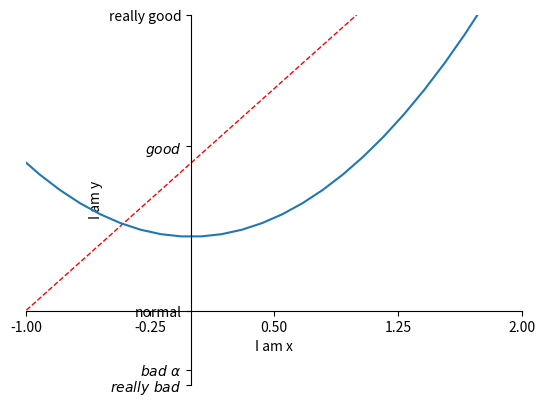

Reproduce this figure in Python.
import matplotlib.pyplot as plt
import numpy as np
x = np.linspace(-3, 3, 50)
y1 = 2 * x + 1
y2 = x ** 2


#以下内容定义figure12
plt.figure(num=12)
plt.plot(x, y1, color='red', linewidth=1.0, linestyle='--')#红色,线宽1.0,类型虚线
plt.plot(x, y2)

plt.xlim((-1, 2))
plt.ylim((-2, 3))
plt.xlabel('I am x')
plt.ylabel('I am y')

new_ticks = np.linspace(-1, 2, 5)
print(new_ticks)
plt.xticks(new_ticks)#x下标从第三行代码参数(-3, 3, 50)换为第18行代码参数(-1, 2, 5)

#更漂亮格式r'$内容$' 其中r表示正则表达式; '\ '表示空格 '\alpha'表示数学a(aerfa)
plt.yticks([-2, -1.8, -1, 1.22, 3],
           [r'$really\ bad$', r'$bad\ \alpha$', 'normal', '$good$', 'really good'])

ax = plt.gca()#gca = 'get current axis'取得当前轴线
ax.spines['right'].set_color('none')#去掉右边界轴线
ax.spines['top'].set_color('none')#隐藏上边界轴线
ax.xaxis.set_ticks_position('bottom')#用下边界轴线作为x轴
ax.yaxis.set_ticks_position('left')#用左边界轴线作为y轴
ax.spines['bottom'].set_position(('data', -1))#x轴(下轴线)放在y轴(左轴线)值为-1的点处('data' or 'outward' or 'axes')
ax.spines['left'].set_position(('data', 0))#y轴(左轴线)放在x轴(下轴线)值为0的点处

plt.show()